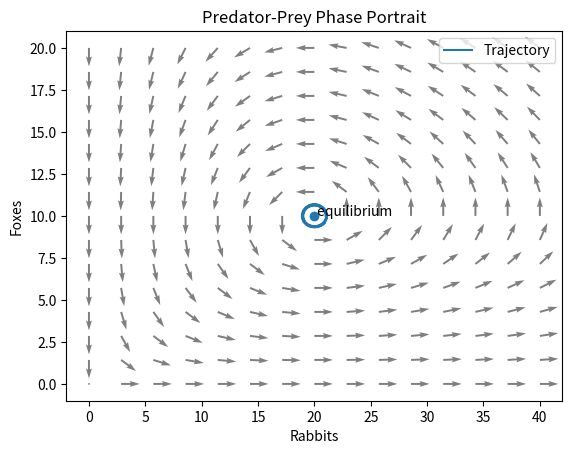

Generate this figure with matplotlib:
import matplotlib.pyplot as plt
import numpy as np


def predator_prey_rates(x, y, a, b, c, d):
    dx = a * x - b * x * y
    dy = -c * y + d * x * y
    return dx, dy


def simulate_predator_prey(x0, y0, a, b, c, d, dt, steps):
    x = x0
    y = y0

    rabbits = [x]
    foxes = [y]

    for step in range(steps):
        dx, dy = predator_prey_rates(x, y, a, b, c, d)

        x = x + dt * dx
        y = y + dt * dy

        rabbits.append(x)
        foxes.append(y)

    return rabbits, foxes


a = 1
b = 0.1
c = 1.5
d = 0.075

rabbits, foxes = simulate_predator_prey(
    x0=21,
    y0=10,
    a=a,
    b=b,
    c=c,
    d=d,
    dt=0.01,
    steps=2000
)
#plt.plot(rabbits, label="Rabbits")
#plt.plot(foxes, label="Foxes")
# Create a grid of points in the phase plane
X, Y = np.meshgrid(
    np.linspace(0, 40, 15),
    np.linspace(0, 20, 15)
)

# Calculate the direction of the vector field
DX = a * X - b * X * Y
DY = -c * Y + d * X * Y

# Normalize the arrows so they are easier to see
length = np.sqrt(DX**2 + DY**2)

DX_normalized = np.divide(
    DX,
    length,
    out=np.zeros_like(DX),
    where=length != 0
)

DY_normalized = np.divide(
    DY,
    length,
    out=np.zeros_like(DY),
    where=length != 0
)

# Draw the vector field
plt.quiver(
    X,
    Y,
    DX_normalized,
    DY_normalized,
    alpha=0.5
)

# Draw the trajectory
plt.plot(rabbits, foxes, label="Trajectory")

# Mark the coexistence equilibrium
equilibrium_x = c / d
equilibrium_y = a / b

plt.scatter(equilibrium_x, equilibrium_y)
plt.text(
    equilibrium_x,
    equilibrium_y,
    " equilibrium"
)

plt.xlabel("Rabbits")
plt.ylabel("Foxes")
plt.title("Predator-Prey Phase Portrait")
plt.legend()

plt.show()
